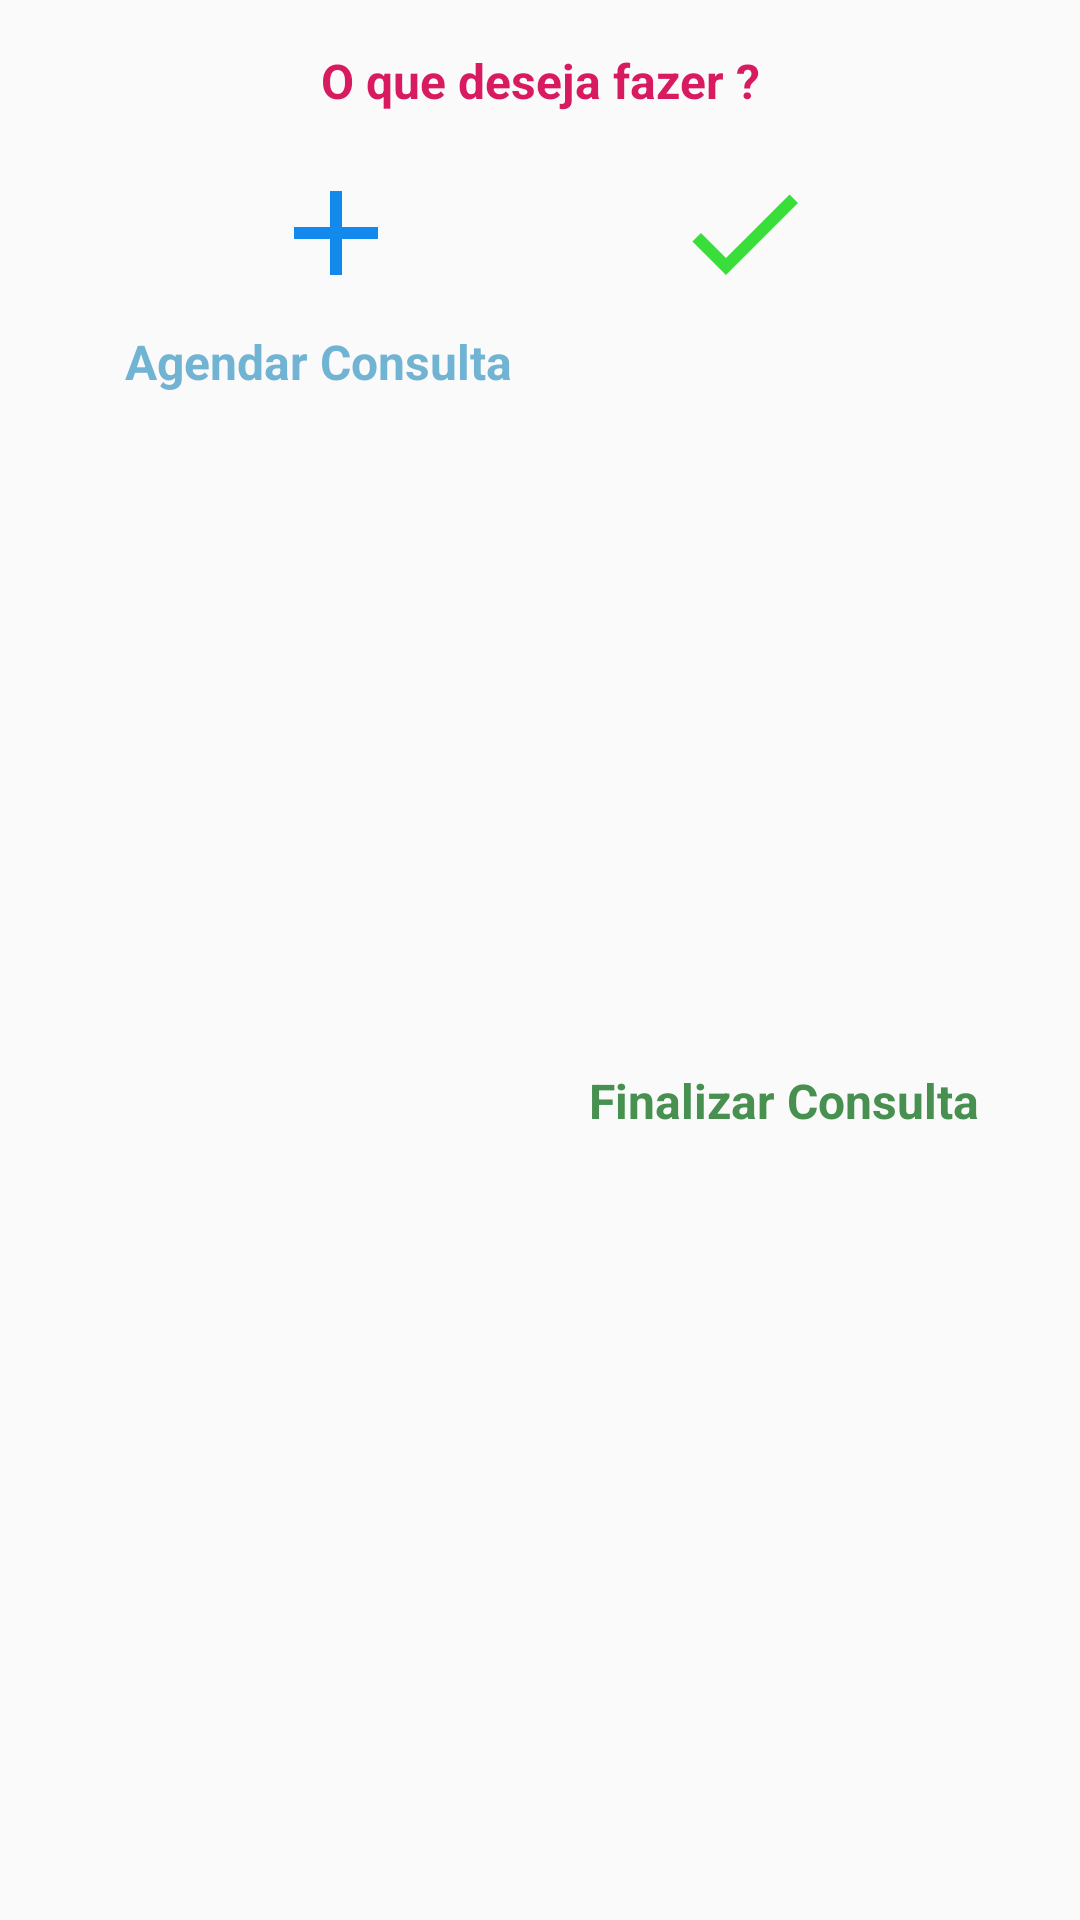

The Android layout XML behind this screen, and the referenced resources:
<!-- AndroidManifest.xml: application theme AppTheme -->
<!-- res/layout/dialogo_prenatal.xml -->
<?xml version="1.0" encoding="utf-8"?>
<androidx.constraintlayout.widget.ConstraintLayout xmlns:android="http://schemas.android.com/apk/res/android"
    xmlns:app="http://schemas.android.com/apk/res-auto"
    xmlns:tools="http://schemas.android.com/tools"
    android:layout_width="350dp"
    android:layout_height="wrap_content">

    <TextView
        android:id="@+id/textView17"
        style="@style/txt_gestant_estilo_center"
        android:layout_width="0dp"
        android:layout_height="wrap_content"
        android:layout_marginTop="16dp"
        android:text="O que deseja fazer ?"
        app:layout_constraintEnd_toEndOf="parent"
        app:layout_constraintStart_toStartOf="parent"
        app:layout_constraintTop_toTopOf="parent" />

    <ImageButton
        android:id="@+id/add_consulta_btn"
        android:layout_width="48dp"
        android:layout_height="48dp"
        android:layout_marginTop="16dp"
        android:background="@android:color/transparent"
        app:layout_constraintEnd_toStartOf="@+id/finalizar_consulta_btn"
        app:layout_constraintHorizontal_bias="0.5"
        app:layout_constraintStart_toStartOf="parent"
        app:layout_constraintTop_toBottomOf="@+id/textView17"
        app:srcCompat="@drawable/ic_add_black_24dp" />

    <ImageButton
        android:id="@+id/finalizar_consulta_btn"
        android:layout_width="48dp"
        android:layout_height="48dp"
        android:layout_marginTop="16dp"
        android:background="@android:color/transparent"
        app:layout_constraintEnd_toEndOf="parent"
        app:layout_constraintHorizontal_bias="0.5"
        app:layout_constraintStart_toEndOf="@+id/add_consulta_btn"
        app:layout_constraintTop_toBottomOf="@+id/textView17"
        app:srcCompat="@drawable/ic_check_black_24dp" />

    <TextView
        android:id="@+id/add_consulta_tv"
        style="@style/txt_gestant_estilo_center"
        android:layout_width="wrap_content"
        android:layout_height="wrap_content"
        android:layout_marginStart="16dp"
        android:layout_marginLeft="16dp"
        android:layout_marginTop="8dp"
        android:layout_marginBottom="16dp"
        android:text="Agendar Consulta"
        android:textColor="@color/colorAzul"
        app:layout_constraintBottom_toBottomOf="parent"
        app:layout_constraintEnd_toStartOf="@+id/finalizar_consulta_tv"
        app:layout_constraintHorizontal_bias="0.53"
        app:layout_constraintStart_toStartOf="parent"
        app:layout_constraintTop_toBottomOf="@+id/add_consulta_btn"
        app:layout_constraintVertical_bias="0.0" />

    <TextView
        android:id="@+id/finalizar_consulta_tv"
        style="@style/txt_gestant_estilo_center"
        android:layout_width="wrap_content"
        android:layout_height="wrap_content"
        android:layout_marginTop="8dp"
        android:layout_marginEnd="8dp"
        android:layout_marginRight="8dp"
        android:layout_marginBottom="16dp"
        android:text="Finalizar Consulta"
        android:textColor="@color/colorVerde"
        app:layout_constraintBottom_toBottomOf="parent"
        app:layout_constraintEnd_toEndOf="parent"
        app:layout_constraintHorizontal_bias="0.5"
        app:layout_constraintStart_toEndOf="@+id/add_consulta_tv"
        app:layout_constraintTop_toBottomOf="@+id/finalizar_consulta_btn" />

</androidx.constraintlayout.widget.ConstraintLayout>
<!-- resources referenced by this layout -->
<resources>
  <color name="colorAzul">#991484B8</color>
  <color name="colorVerde">#479050</color>
  <!-- drawable ic_add_black_24dp (drawable) -->
  <vector android:height="48dp" android:tint="#128AED"
      android:viewportHeight="24.0" android:viewportWidth="24.0"
      android:width="48dp" xmlns:android="http://schemas.android.com/apk/res/android">
      <path android:fillColor="#FF000000" android:pathData="M19,13h-6v6h-2v-6H5v-2h6V5h2v6h6v2z"/>
  </vector>
  <!-- drawable ic_check_black_24dp (drawable) -->
  <vector android:height="48dp" android:tint="#39DE3A"
      android:viewportHeight="24.0" android:viewportWidth="24.0"
      android:width="48dp" xmlns:android="http://schemas.android.com/apk/res/android">
      <path android:fillColor="#FF000000" android:pathData="M9,16.17L4.83,12l-1.42,1.41L9,19 21,7l-1.41,-1.41z"/>
  </vector>
  <style name="txt_gestant_estilo_center">
          <item name="android:textColor">@color/colorAccent</item>
          <item name="android:gravity">center</item>
          <item name="android:textStyle">bold</item>
          <item name="android:textSize">16sp</item>
      </style>
  <style name="AppTheme" parent="Theme.AppCompat.Light.NoActionBar">
          
          <item name="colorPrimary">@color/colorPrimary</item>
          <item name="colorPrimaryDark">@color/colorPrimaryDark</item>
          <item name="colorAccent">@color/colorAccent</item>
      </style>
  <color name="colorAccent">#D81B60</color>
  <color name="colorPrimary">#E91E63</color>
  <color name="colorPrimaryDark">#D81B60</color>
</resources>
